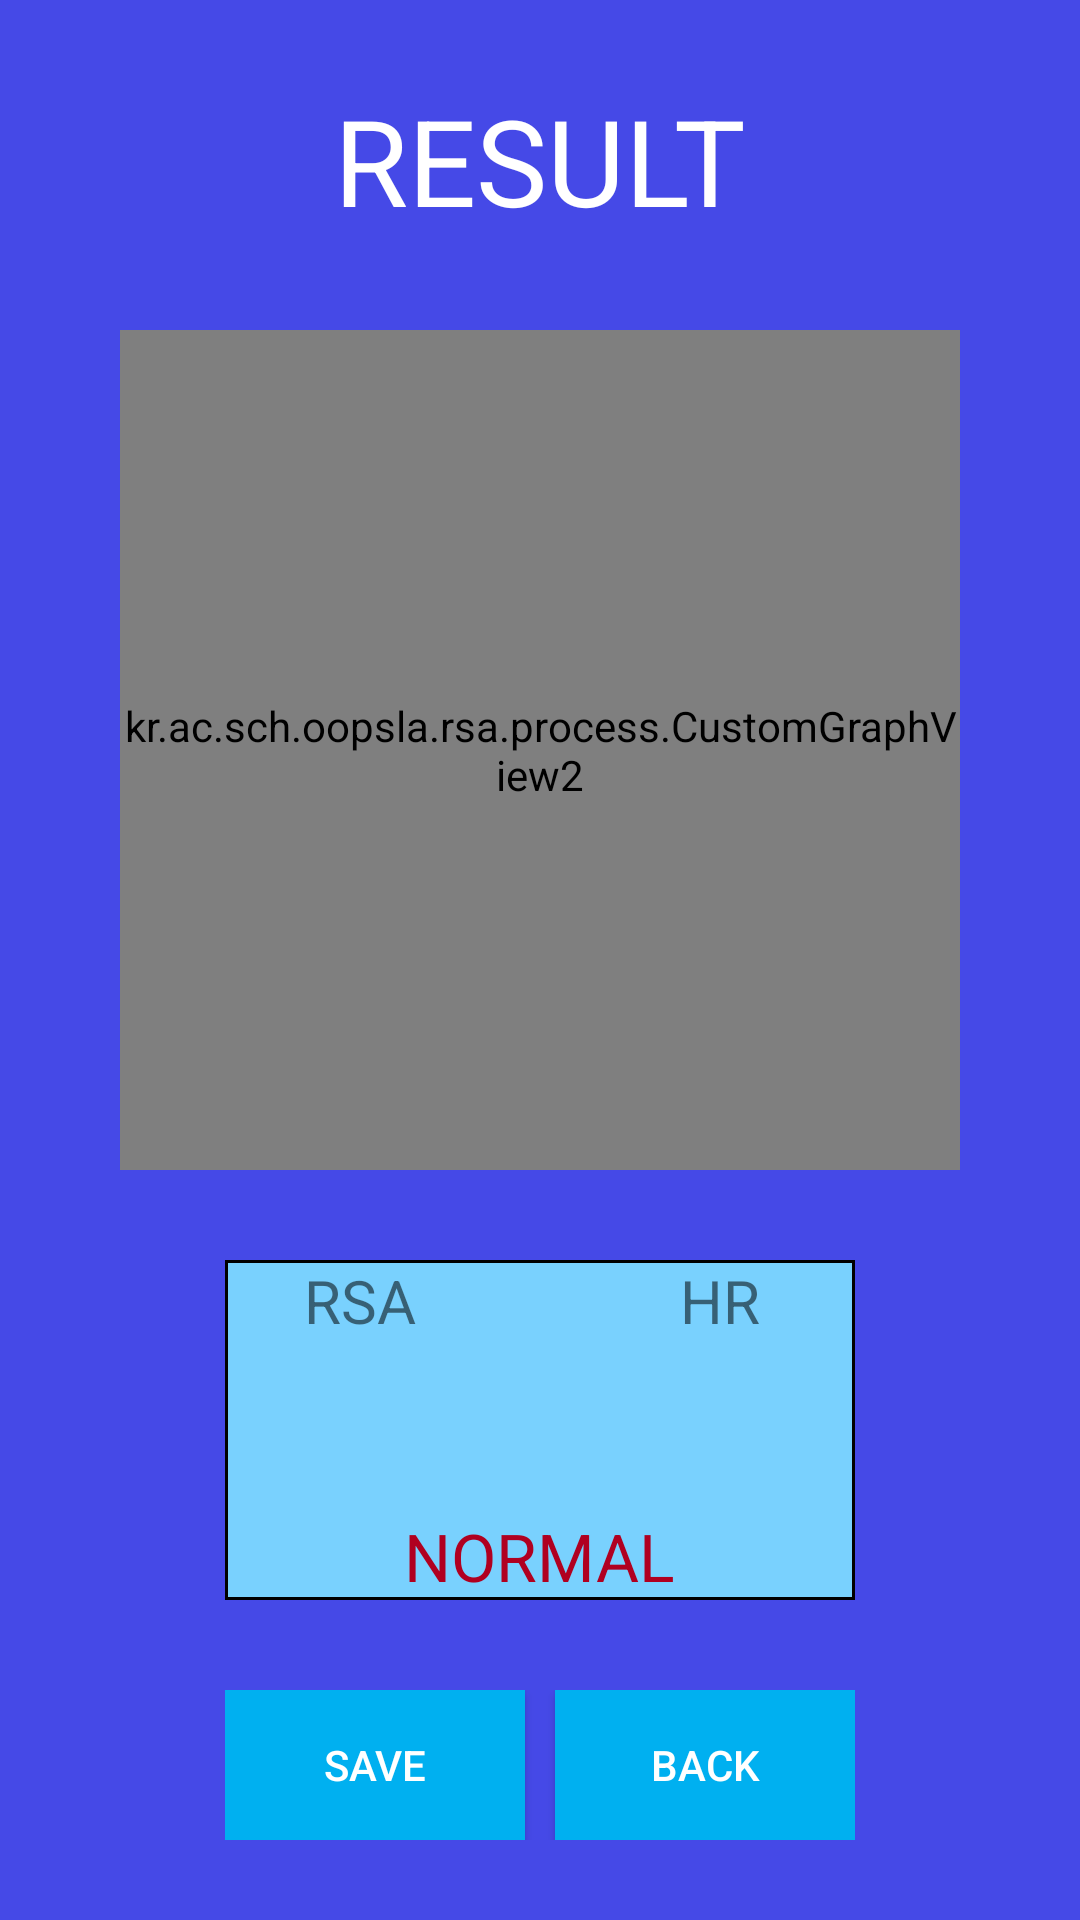

Android layout source for this screen:
<!-- AndroidManifest.xml: application theme Theme.RSA -->
<!-- res/layout/activity_result.xml -->
<?xml version="1.0" encoding="utf-8"?>
<LinearLayout xmlns:android="http://schemas.android.com/apk/res/android"
    android:layout_width="match_parent"
    android:layout_height="match_parent"
    android:gravity="center"
    android:orientation="vertical"
    android:background="@color/fst_background">
    
    <TextView
        android:layout_width="wrap_content"
        android:layout_height="wrap_content"
        android:textSize="40dp"
        android:text="RESULT"
        android:textColor="#ffffff"/>
    <Space
        android:layout_width="wrap_content"
        android:layout_height="30dp"/>
    <kr.ac.sch.oopsla.rsa.process.CustomGraphView2
        android:id="@+id/custom_graph_view2"
        android:layout_width="280dp"
        android:layout_height="280dp"
        android:background="@drawable/image_graph_result"/>

    <Space
        android:layout_width="wrap_content"
        android:layout_height="30dp"/>

    <LinearLayout
        android:layout_width="wrap_content"
        android:layout_height="wrap_content"
        android:gravity="center"
        android:orientation="vertical"
        android:background="@drawable/box">
        <LinearLayout
            android:layout_width="wrap_content"
            android:layout_height="wrap_content"
            android:orientation="horizontal">
            <LinearLayout
                android:layout_width="wrap_content"
                android:layout_height="wrap_content"
                android:orientation="vertical"
                android:gravity="center"
                >
                <TextView
                    android:layout_width="wrap_content"
                    android:layout_height="wrap_content"
                    android:text="RSA"
                    android:textSize="20dp"/>
                <LinearLayout
                    android:layout_width="90dp"
                    android:layout_height="50dp"
                    android:layout_marginTop="5dp"
                    android:gravity="center" >

                    <TextView
                        android:id="@+id/text_result_rsa"
                        android:layout_width="wrap_content"
                        android:layout_height="wrap_content"
                        android:text=""
                        android:textColor="@color/design_default_color_error"
                        android:textSize="25sp" />
                </LinearLayout>
            </LinearLayout>
            <Space
                android:layout_width="30dp"
                android:layout_height="wrap_content"/>
            <LinearLayout
                android:layout_width="wrap_content"
                android:layout_height="wrap_content"
                android:orientation="vertical"
                android:gravity="center">
                <TextView
                    android:layout_width="wrap_content"
                    android:layout_height="wrap_content"
                    android:text="HR"
                    android:textSize="20dp"/>
                <LinearLayout
                    android:layout_width="90dp"
                    android:layout_height="50dp"
                    android:layout_marginTop="5dp"
                    android:gravity="center" >

                    <TextView
                        android:id="@+id/text_result_hr"
                        android:layout_width="wrap_content"
                        android:layout_height="wrap_content"
                        android:text=""
                        android:textColor="@color/design_default_color_error"
                        android:textSize="25sp" />
                </LinearLayout>
            </LinearLayout>
        </LinearLayout>
        <TextView
            android:id="@+id/text_result_state"
            android:layout_width="wrap_content"
            android:layout_height="wrap_content"
            android:layout_marginTop="2dp"
            android:text="NORMAL"
            android:textColor="@color/design_default_color_error"
            android:textSize="22sp"
            android:gravity="center" />
    </LinearLayout>

    <Space
        android:layout_width="wrap_content"
        android:layout_height="30dp"/>
    <LinearLayout
        android:layout_width="wrap_content"
        android:layout_height="wrap_content"
        android:orientation="horizontal"
        android:gravity="center">
        <androidx.appcompat.widget.AppCompatButton
            android:id="@+id/button_result_save"
            android:layout_width="100dp"
            android:layout_height="50dp"
            android:background="@drawable/blue_rec_style"
            android:textColor="#FFFFFF"
            android:text="SAVE"/>
        <Space
            android:layout_width="10dp"
            android:layout_height="0dp"/>
        <androidx.appcompat.widget.AppCompatButton
            android:id="@+id/button_result_back"
            android:layout_width="100dp"
            android:layout_height="50dp"
            android:background="@drawable/blue_rec_style"
            android:textColor="#FFFFFF"
            android:text="BACK"/>
    </LinearLayout>


</LinearLayout>
<!-- resources referenced by this layout -->
<resources>
  <color name="fst_background">#4549e7</color>
  <!-- drawable blue_rec_style (drawable) -->
  <?xml version="1.0" encoding="utf-8"?>
  <shape xmlns:android="http://schemas.android.com/apk/res/android"
      android:padding="10dp"
      android:shape="rectangle" >
  
      <solid android:color="#00b0f0" />
  
      <stroke
          android:width="2dp"
          android:color="#00b0f0" />
  
  </shape>
  <!-- drawable box (drawable) -->
  <?xml version="1.0" encoding="utf-8"?>
  <layer-list xmlns:android="http://schemas.android.com/apk/res/android" >
  
      <item >
  		<shape android:shape="rectangle">
              <stroke android:width="1dp" android:color="#000000"/>
              <solid android:color="#79d1fe"/>
              
          </shape>
          
      </item>
  
  </layer-list>
  <!-- drawable image_graph_result: png bitmap (drawable, 3087 bytes) -->
  <style name="Theme.RSA" parent="Theme.MaterialComponents.DayNight.DarkActionBar">
          
          <item name="colorPrimary">@color/purple_500</item>
          <item name="colorPrimaryVariant">@color/purple_700</item>
          <item name="colorOnPrimary">@color/white</item>
          
          <item name="colorSecondary">@color/teal_200</item>
          <item name="colorSecondaryVariant">@color/teal_700</item>
          <item name="colorOnSecondary">@color/black</item>
          
          <item name="android:statusBarColor" tools:targetApi="l">?attr/colorPrimaryVariant</item>
          
          
          <item name="windowActionBar">false</item>
          <item name="windowNoTitle">true</item>
      </style>
  <color name="purple_500">#FF6200EE</color>
  <color name="purple_700">#FF3700B3</color>
  <color name="white">#FFFFFFFF</color>
  <color name="teal_200">#FF03DAC5</color>
  <color name="teal_700">#FF018786</color>
  <color name="black">#FF000000</color>
</resources>
